Image classification data set "dataset_augmented" (fallendwn/vehicle-recognition-cv on GitHub). Class labels (4): bus, car, motorcycle, truck.

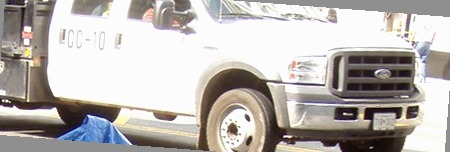
Label: truck

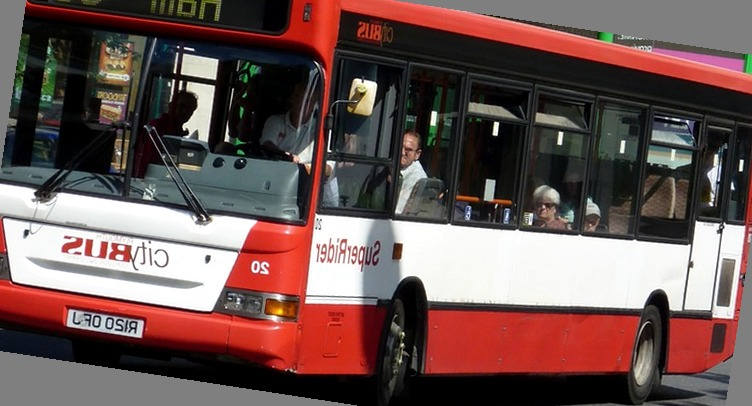
Label: bus

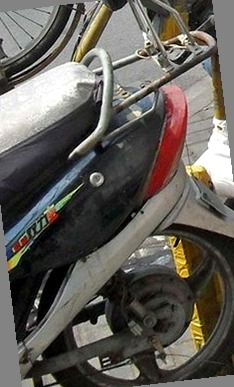
Label: motorcycle

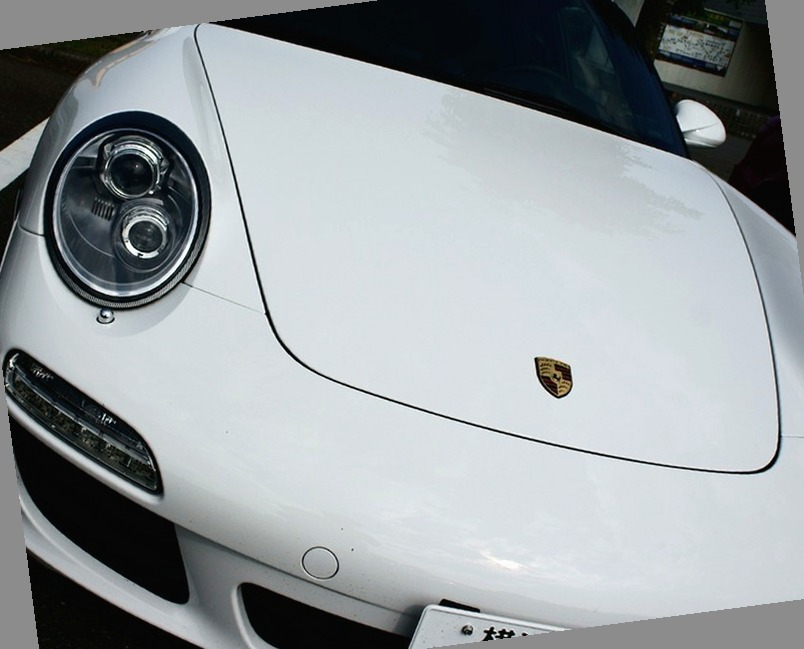
Label: car

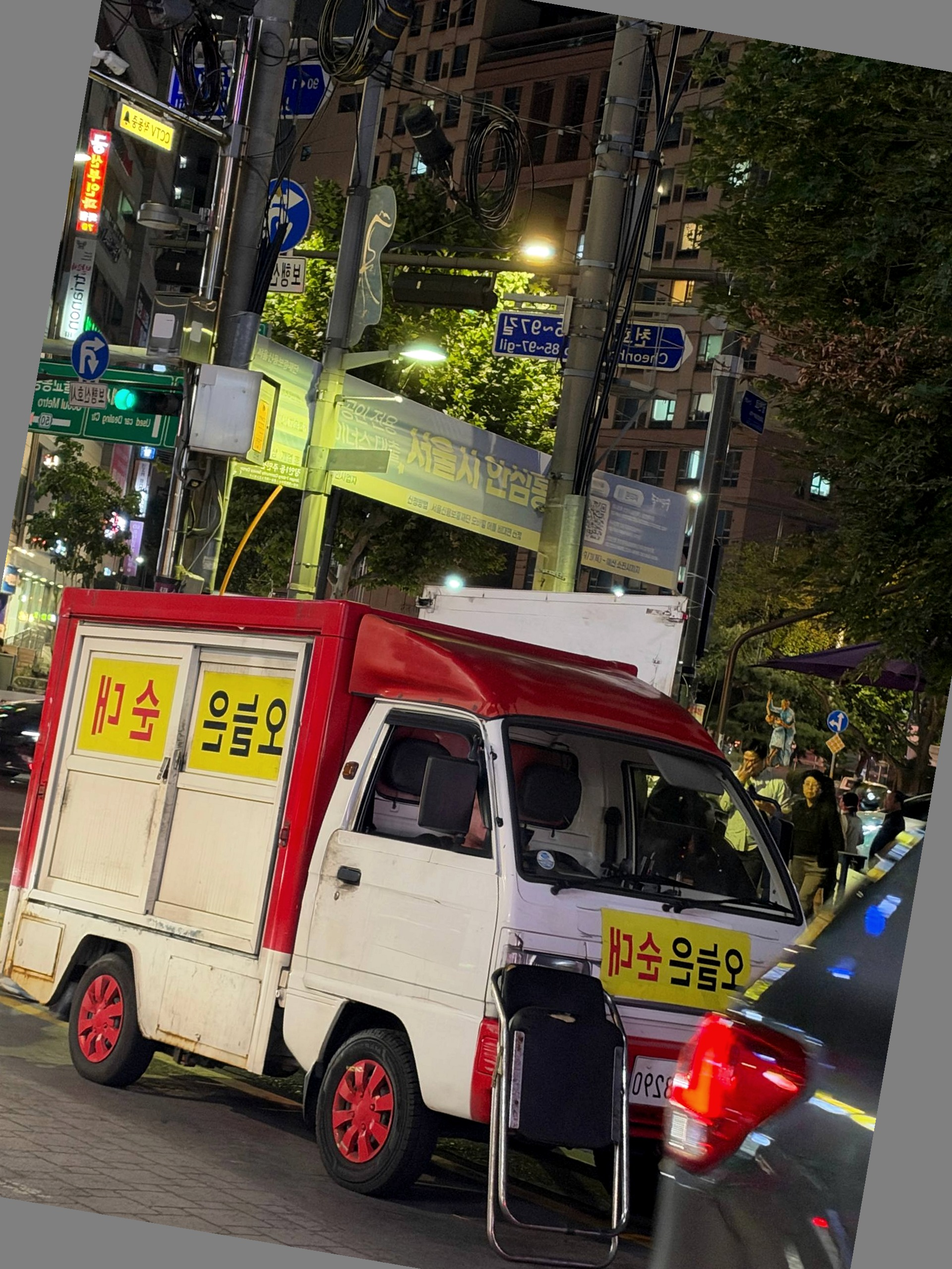
Label: truck

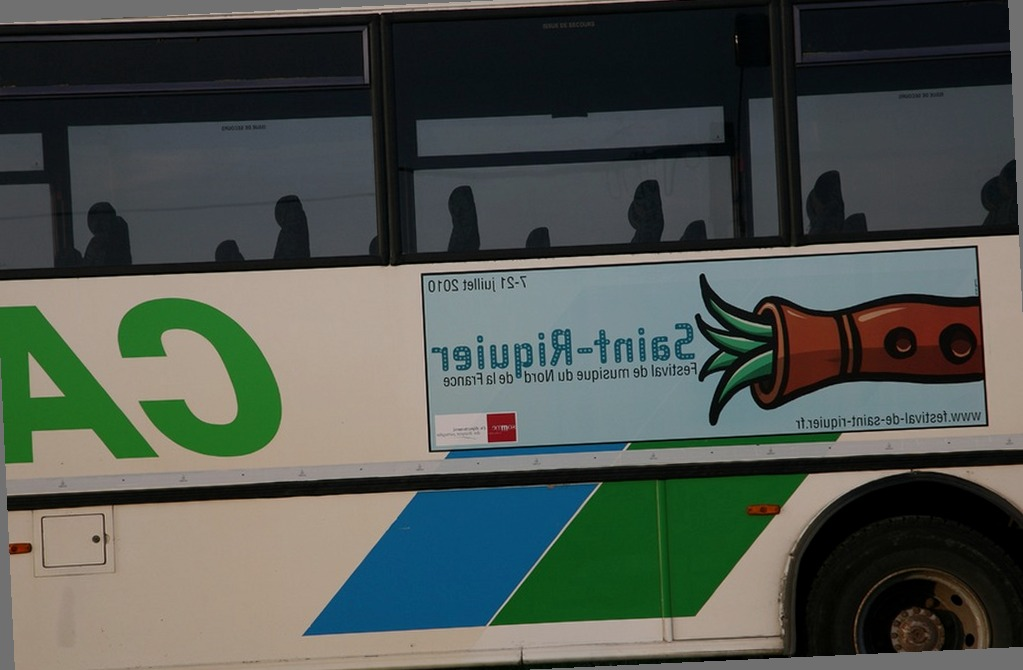
Label: bus
